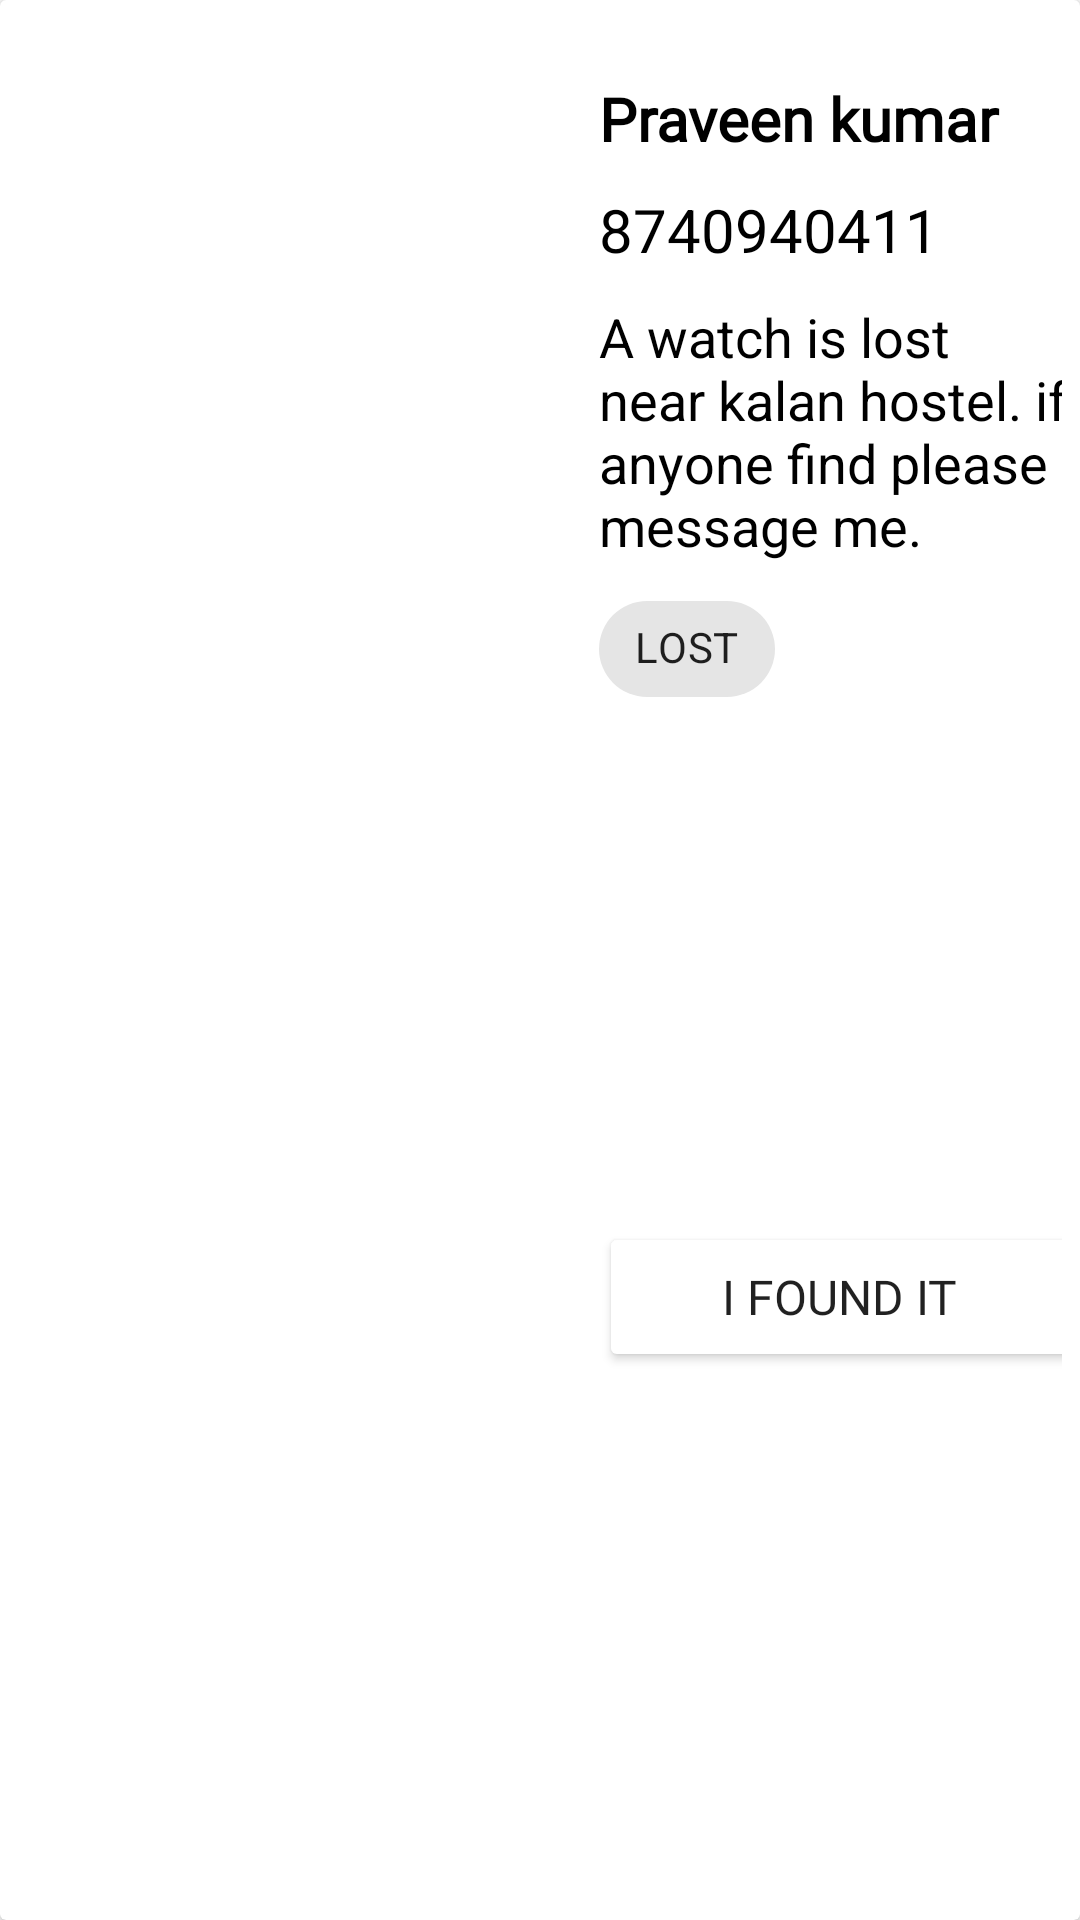

Here is an Android app screen rendered from its layout file. Give the layout XML and the strings, colors and styles it references.
<!-- AndroidManifest.xml: application theme Theme.LostfoundIITP -->
<!-- res/layout/recommanded_ads_list_item.xml -->
<?xml version="1.0" encoding="utf-8"?>
<androidx.cardview.widget.CardView xmlns:android="http://schemas.android.com/apk/res/android"
    xmlns:app="http://schemas.android.com/apk/res-auto"
    xmlns:tools="http://schemas.android.com/tools"
    android:layout_width="match_parent"
    android:layout_height="wrap_content"
    android:layout_marginHorizontal="5dp"
    android:layout_marginTop="20dp"
    android:layout_marginBottom="4dp">

    <androidx.constraintlayout.widget.ConstraintLayout
        android:layout_width="match_parent"
        android:layout_height="match_parent"
        android:layout_margin="6dp">

        <androidx.constraintlayout.widget.ConstraintLayout
            android:layout_width="match_parent"
            android:layout_height="match_parent"
            app:layout_constraintBottom_toBottomOf="parent"
            app:layout_constraintEnd_toEndOf="parent"
            app:layout_constraintStart_toStartOf="parent"
            app:layout_constraintTop_toTopOf="parent">

            <ImageView
                android:id="@+id/AdImage"
                android:layout_width="165dp"
                android:layout_height="250dp"
                android:layout_marginHorizontal="10dp"
                android:background="@color/white"
                android:scaleType="centerInside"
                android:src="@drawable/adtest_image"
                app:layout_constraintEnd_toEndOf="parent"
                app:layout_constraintHorizontal_bias="0.071"
                app:layout_constraintStart_toStartOf="parent"
                app:layout_constraintTop_toTopOf="@+id/AdName" />

            <TextView
                android:id="@+id/AdName"
                android:layout_width="150dp"
                android:layout_height="wrap_content"
                android:layout_marginHorizontal="10dp"
                android:layout_marginTop="20dp"
                android:fontFamily="@font/poppins_bold"
                android:text="Praveen kumar"
                android:textColor="@color/black"
                android:textSize="20sp"
                android:textStyle="bold"
                app:layout_constraintEnd_toEndOf="parent"
                app:layout_constraintHorizontal_bias="0.38"
                app:layout_constraintStart_toEndOf="@+id/AdImage"
                app:layout_constraintTop_toTopOf="parent" />

            <TextView
                android:id="@+id/AdPhoneno"
                android:layout_width="150dp"
                android:layout_height="wrap_content"
                android:layout_marginVertical="10dp"
                android:layout_marginTop="8dp"
                android:text="8740940411"
                android:textColor="@color/black"
                android:textSize="20sp"
                app:layout_constraintEnd_toEndOf="parent"
                app:layout_constraintHorizontal_bias="0.0"
                app:layout_constraintStart_toStartOf="@+id/AdName"
                app:layout_constraintTop_toBottomOf="@+id/AdName" />

            <TextView
                android:id="@+id/AdDescription"
                android:layout_width="165dp"
                android:layout_height="wrap_content"
                android:layout_marginVertical="10dp"
                android:layout_marginTop="12dp"
                android:text="A watch is lost near kalan hostel. if anyone find please message me."
                android:textColor="@color/black"
                android:textSize="18sp"
                app:layout_constraintStart_toStartOf="@+id/AdPhoneno"
                app:layout_constraintTop_toBottomOf="@+id/AdPhoneno" />

            <Button
                android:id="@+id/AdClaim"
                android:layout_width="160dp"
                android:layout_height="50dp"
                android:fontFamily="@font/poppins_bold"
                android:layout_marginBottom="10dp"
                android:textSize="16sp"
                android:backgroundTint="@color/LightGreen"
                android:text="I found it"
                app:layout_constraintBottom_toBottomOf="parent"
                app:layout_constraintEnd_toEndOf="parent"
                app:layout_constraintHorizontal_bias="0.0"
                app:layout_constraintStart_toStartOf="@+id/tag"
                app:layout_constraintTop_toBottomOf="@+id/tag" />

            <com.google.android.material.chip.Chip
                android:id="@+id/tag"
                android:layout_width="wrap_content"
                android:layout_height="wrap_content"
                android:layout_marginVertical="5dp"
                android:text="LOST"
                android:fontFamily="@font/poppins_bold"
                app:layout_constraintEnd_toEndOf="@+id/AdDescription"
                app:layout_constraintHorizontal_bias="0.0"
                app:layout_constraintStart_toStartOf="@+id/AdDescription"
                app:layout_constraintTop_toBottomOf="@+id/AdDescription" />

        </androidx.constraintlayout.widget.ConstraintLayout>

    </androidx.constraintlayout.widget.ConstraintLayout>

</androidx.cardview.widget.CardView>
<!-- resources referenced by this layout -->
<resources>
  <style name="Theme.LostfoundIITP" parent="Theme.MaterialComponents.DayNight.NoActionBar">
          
          <item name="colorPrimary">#E67E22</item>
          <item name="colorPrimaryVariant">#E67E22</item>
          <item name="colorOnPrimary">@color/white</item>
          
          <item name="colorSecondary">#E67E22</item>
          <item name="colorSecondaryVariant">#E67E22</item>
          <item name="colorOnSecondary">@color/black</item>
          
          <item name="android:statusBarColor">?attr/colorPrimaryVariant</item>
          
      </style>
  <!-- not gathered from this repository: default colours our renderer supplied (Android Studio template values) -->
  <color name="black">#FF000000</color>
  <color name="white">#FFFFFFFF</color>
</resources>
